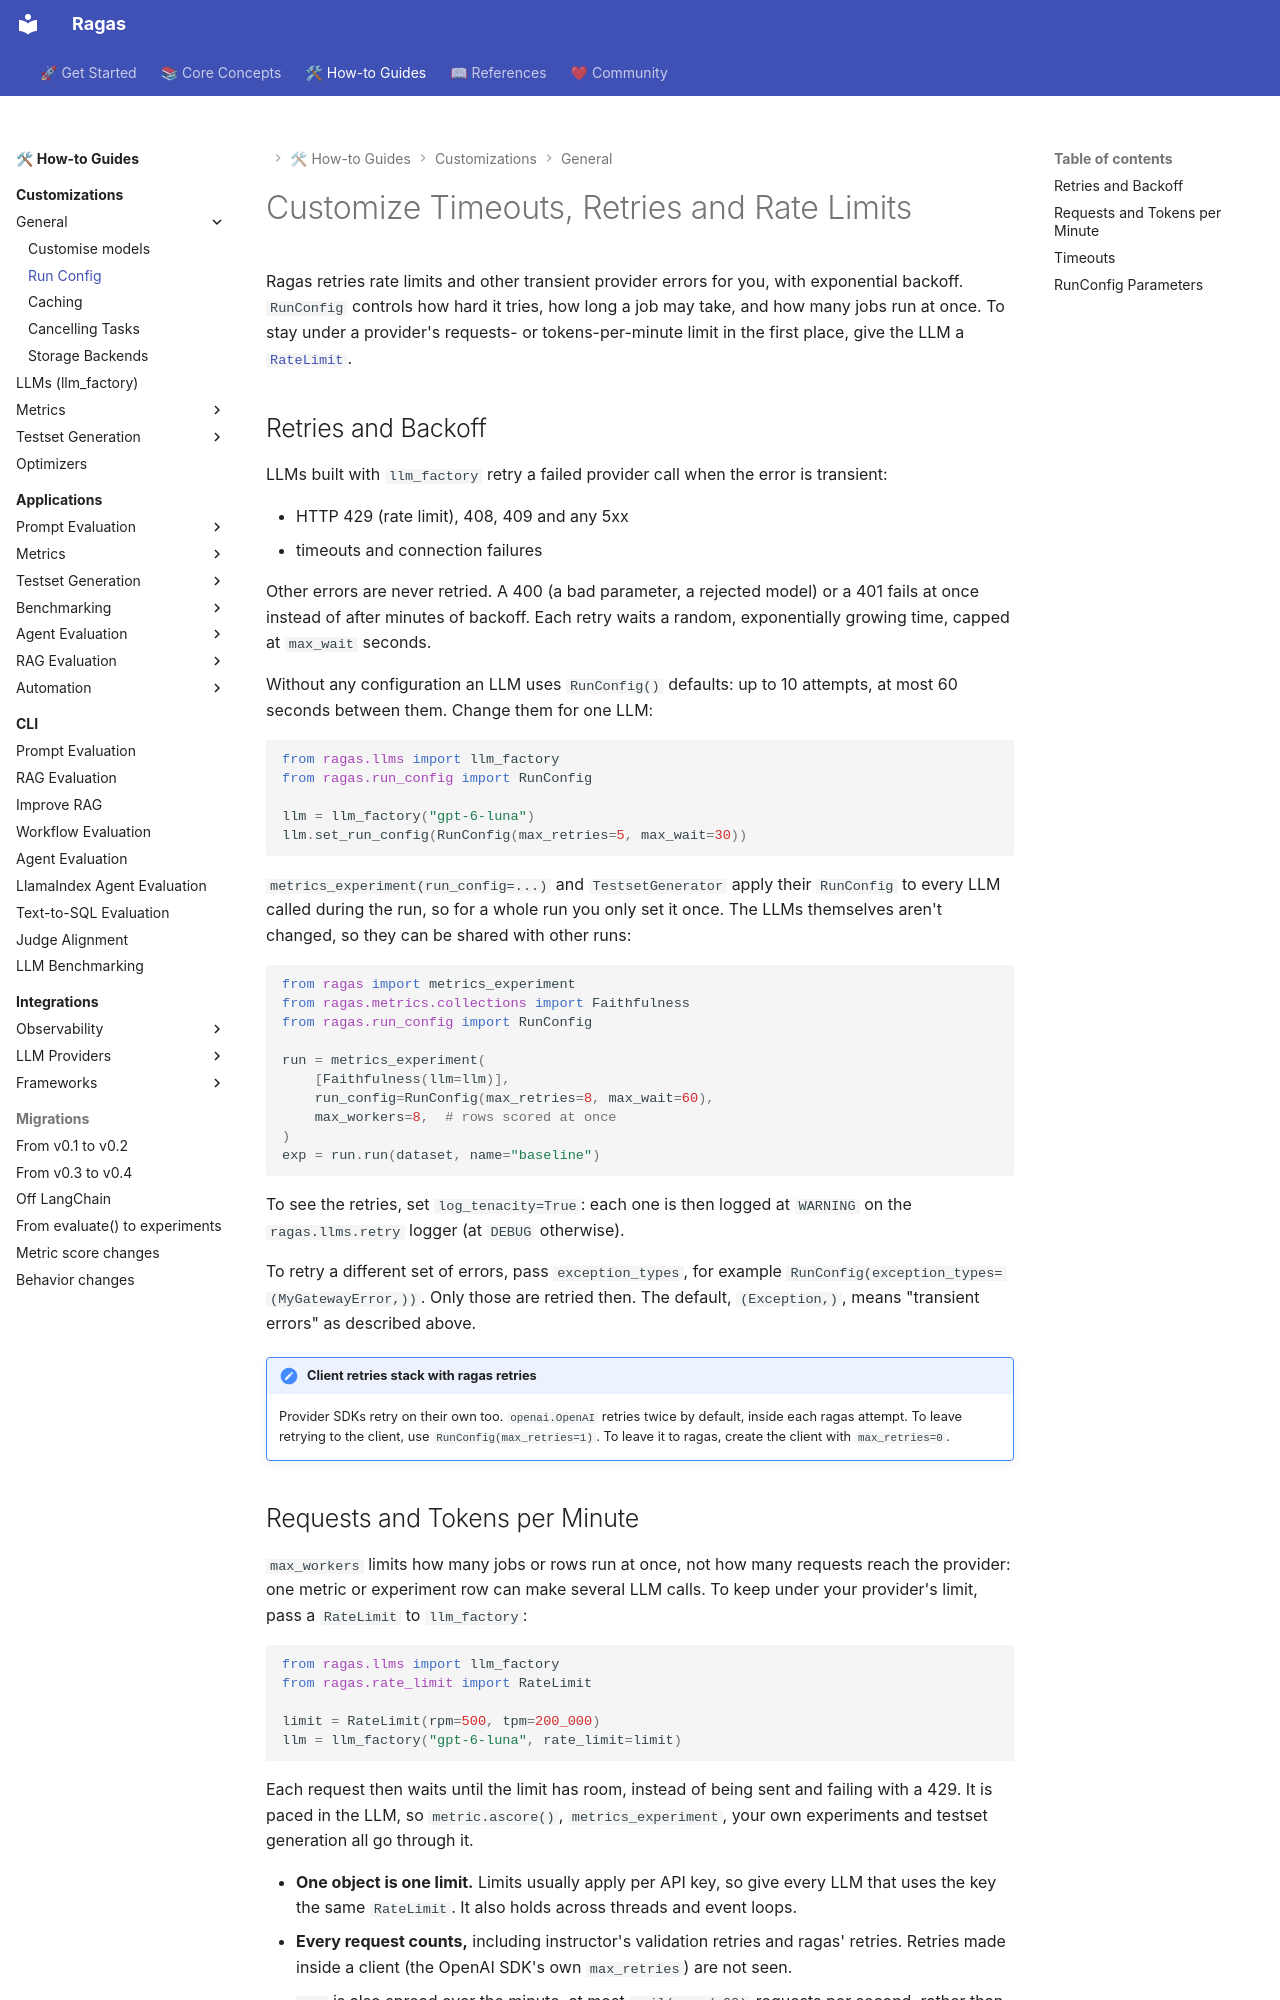

repository: arpieb/ragas-ng · page: howtos/customizations/run_config/index.html · generator: mkdocs

# Customize Timeouts, Retries and Rate Limits

Ragas retries rate limits and other transient provider errors for you, with
exponential backoff. `RunConfig` controls how hard it tries, how long a job may
take, and how many jobs run at once. To stay under a provider's requests- or
tokens-per-minute limit in the first place, give the LLM a
[`RateLimit`](#requests-and-tokens-per-minute).

## Retries and Backoff

LLMs built with `llm_factory` retry a failed provider call when the error is
transient:

- HTTP 429 (rate limit), 408, 409 and any 5xx
- timeouts and connection failures

Other errors are never retried. A 400 (a bad parameter, a rejected model) or a
401 fails at once instead of after minutes of backoff. Each retry waits a
random, exponentially growing time, capped at `max_wait` seconds.

Without any configuration an LLM uses `RunConfig()` defaults: up to 10 attempts,
at most 60 seconds between them. Change them for one LLM:

```python
from ragas.llms import llm_factory
from ragas.run_config import RunConfig

llm = llm_factory("gpt-6-luna")
llm.set_run_config(RunConfig(max_retries=5, max_wait=30))
```

`metrics_experiment(run_config=...)` and `TestsetGenerator` apply their
`RunConfig` to every LLM called during the run, so for a whole run you only set
it once. The LLMs themselves aren't changed, so they can be shared with other
runs:

```python
from ragas import metrics_experiment
from ragas.metrics.collections import Faithfulness
from ragas.run_config import RunConfig

run = metrics_experiment(
    [Faithfulness(llm=llm)],
    run_config=RunConfig(max_retries=8, max_wait=60),
    max_workers=8,  # rows scored at once
)
exp = run.run(dataset, name="baseline")
```

To see the retries, set `log_tenacity=True`: each one is then logged at
`WARNING` on the `ragas.llms.retry` logger (at `DEBUG` otherwise).

To retry a different set of errors, pass `exception_types`, for example
`RunConfig(exception_types=(MyGatewayError,))`. Only those are retried then.
The default, `(Exception,)`, means "transient errors" as described above.

!!! note "Client retries stack with ragas retries"
    Provider SDKs retry on their own too. `openai.OpenAI` retries twice by
    default, inside each ragas attempt. To leave retrying to the client, use
    `RunConfig(max_retries=1)`. To leave it to ragas, create the client with
    `max_retries=0`.
